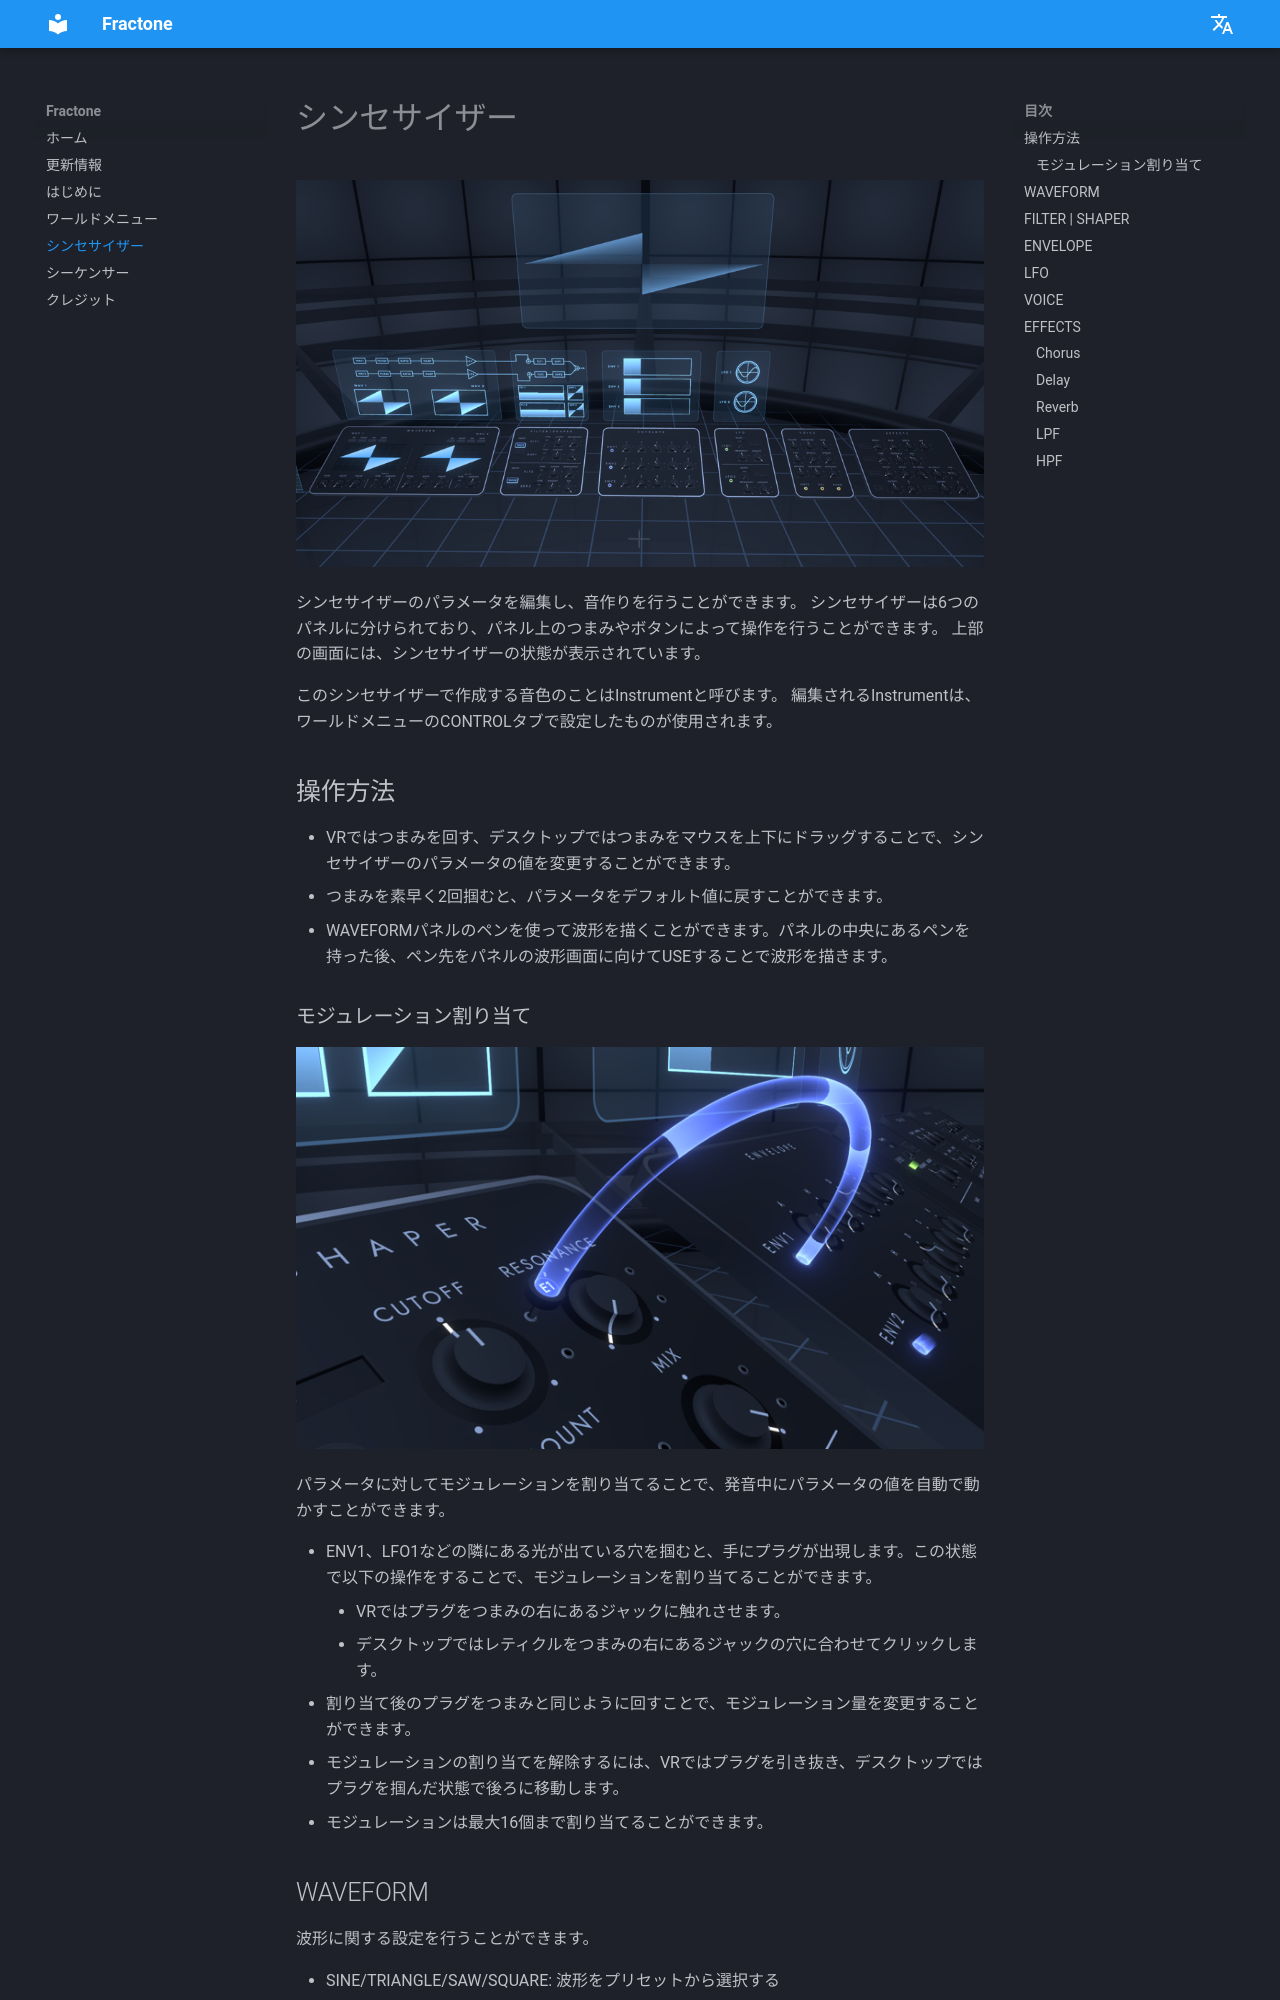

repository: raii-x/fractone-manual · page: synthesizer.html · generator: mkdocs

# シンセサイザー

![Synthesizer](images/synthesizer.png)

シンセサイザーのパラメータを編集し、音作りを行うことができます。
シンセサイザーは6つのパネルに分けられており、パネル上のつまみやボタンによって操作を行うことができます。
上部の画面には、シンセサイザーの状態が表示されています。

このシンセサイザーで作成する音色のことはInstrumentと呼びます。
編集されるInstrumentは、ワールドメニューのCONTROLタブで設定したものが使用されます。

## 操作方法

* VRではつまみを回す、デスクトップではつまみをマウスを上下にドラッグすることで、シンセサイザーのパラメータの値を変更することができます。
* つまみを素早く2回掴むと、パラメータをデフォルト値に戻すことができます。
* WAVEFORMパネルのペンを使って波形を描くことができます。パネルの中央にあるペンを持った後、ペン先をパネルの波形画面に向けてUSEすることで波形を描きます。

### モジュレーション割り当て

![Modulation](images/modulation.png)

パラメータに対してモジュレーションを割り当てることで、発音中にパラメータの値を自動で動かすことができます。

* ENV1、LFO1などの隣にある光が出ている穴を掴むと、手にプラグが出現します。この状態で以下の操作をすることで、モジュレーションを割り当てることができます。
    * VRではプラグをつまみの右にあるジャックに触れさせます。
    * デスクトップではレティクルをつまみの右にあるジャックの穴に合わせてクリックします。
* 割り当て後のプラグをつまみと同じように回すことで、モジュレーション量を変更することができます。
* モジュレーションの割り当てを解除するには、VRではプラグを引き抜き、デスクトップではプラグを掴んだ状態で後ろに移動します。
* モジュレーションは最大16個まで割り当てることができます。
